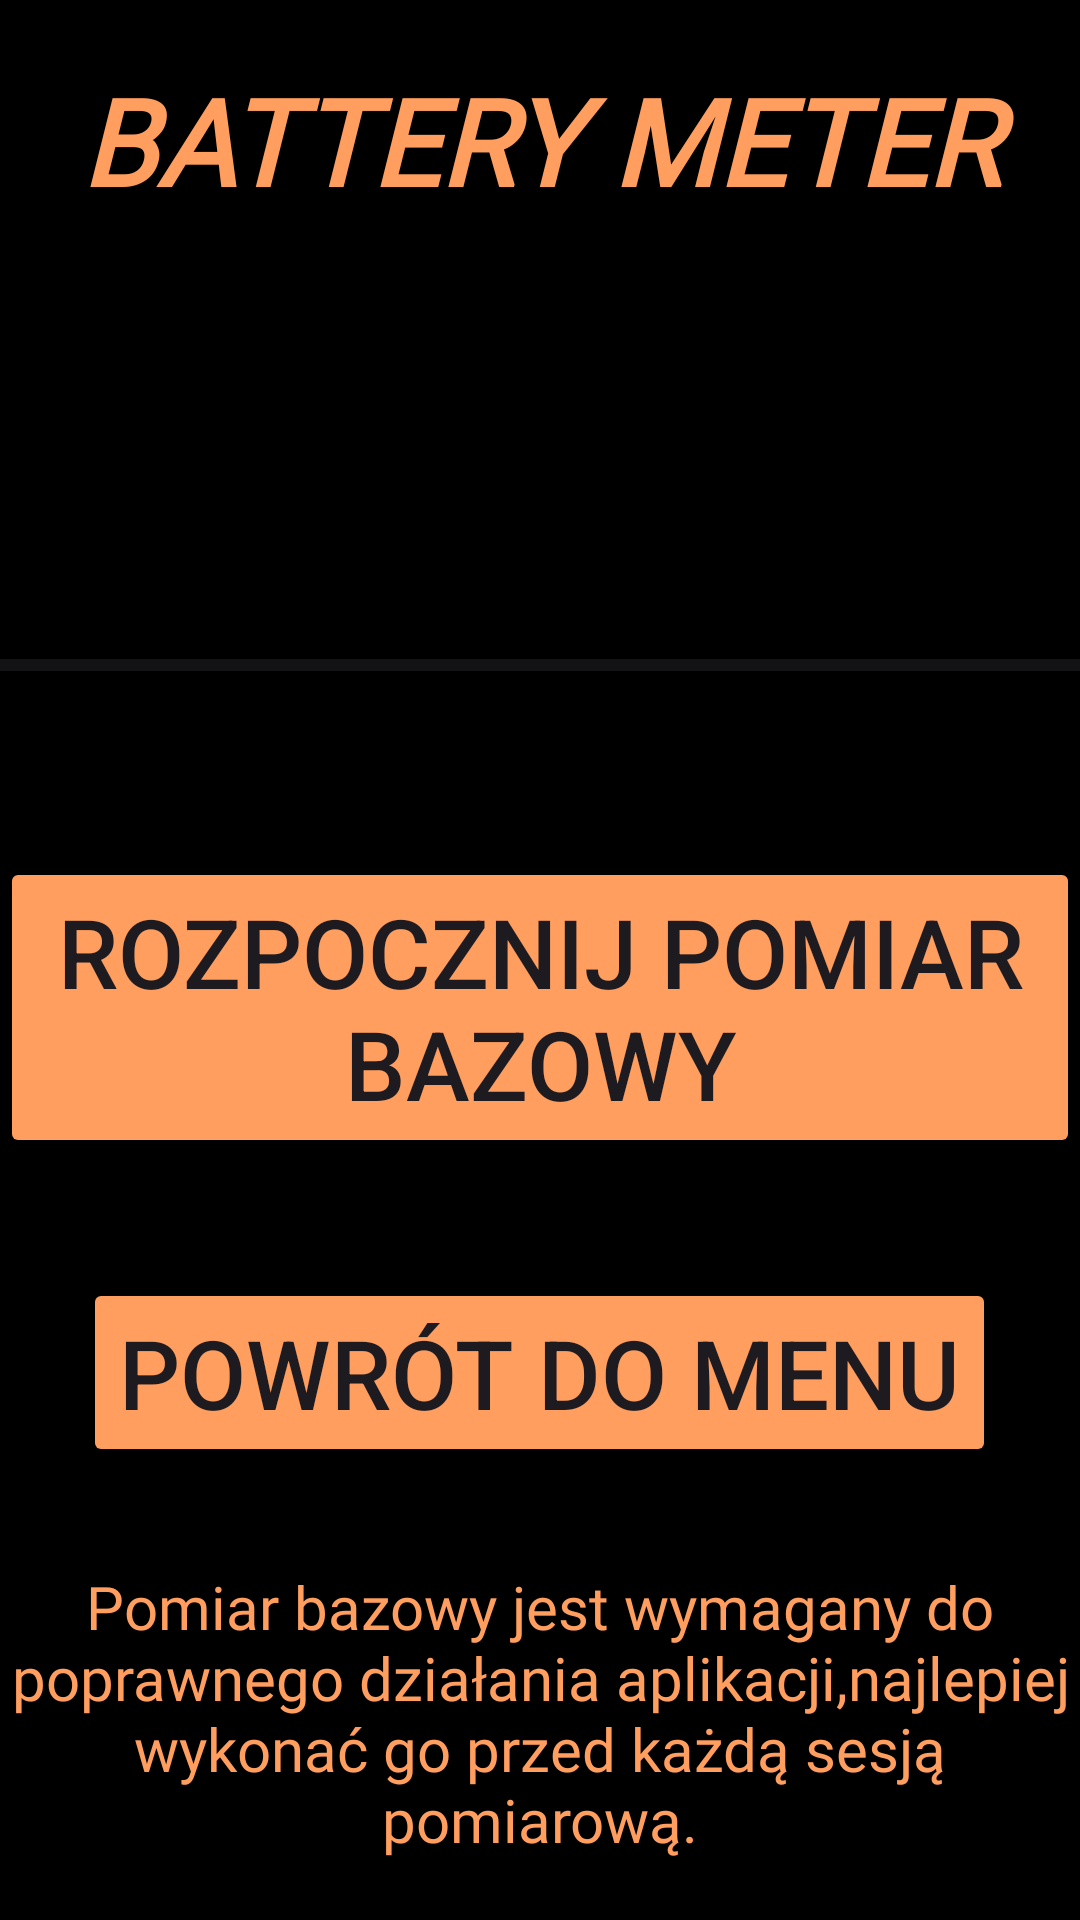

Layout XML and referenced resources for this Android screen:
<!-- AndroidManifest.xml: application theme Theme.BatteryMetter -->
<!-- res/layout/activity_baseline_meas.xml -->
<?xml version="1.0" encoding="utf-8"?>
<RelativeLayout xmlns:android="http://schemas.android.com/apk/res/android"
    xmlns:app="http://schemas.android.com/apk/res-auto"
    xmlns:tools="http://schemas.android.com/tools"
    android:layout_width="match_parent"
    android:layout_height="match_parent"
    android:background="@color/black"
    tools:context=".MainActivity">

    <TextView
        android:id="@+id/loginTitleTextView"
        android:layout_width="304sp"
        android:layout_height="wrap_content"
        android:layout_gravity="center"
        android:fontFamily="@font/barlow_semi_condensed_black"
        android:textColor="@color/orange"
        android:text="BATTERY METER"
        android:textSize="40sp"
        android:textStyle="bold|italic"
        android:layout_alignParentTop="true"
        android:layout_alignParentLeft="true"
        android:layout_alignParentRight="true"
        android:gravity="center_horizontal"
        android:layout_marginTop="20dp"

        ></TextView>

    <LinearLayout
        android:layout_width="match_parent"
        android:layout_height="match_parent"
        android:orientation="vertical"
        android:gravity="center">

        <TextView
            android:id="@+id/Wynik"
            android:layout_alignParentBottom="true"
            android:layout_alignParentLeft="true"
            android:layout_alignParentRight="true"
            android:layout_marginTop="20dp"
            android:layout_width="wrap_content"
            android:layout_height="wrap_content"
            android:fontFamily="@font/barlow_semi_condensed_black"
            android:textColor="@color/orange"
            android:textSize="20sp"
            android:gravity="center_horizontal">
        </TextView>

        <ProgressBar
            android:id="@+id/progressbar"
            android:layout_width="match_parent"
            android:layout_height="wrap_content"
            style="@android:style/Widget.DeviceDefault.Light.ProgressBar.Horizontal"
            android:layout_above="@id/Wynik"
            android:layout_marginTop="16dp"
            android:layout_marginBottom="16dp"
            android:max="200"
            android:progress="0"
            android:layout_centerHorizontal="true" />

        <Button
            android:id="@+id/PomiarBase"
            android:layout_width="wrap_content"
            android:layout_height="wrap_content"
            android:layout_marginTop="40dp"
            android:backgroundTint="@color/orange"
            android:text="Rozpocznij pomiar bazowy"
            android:textSize="32sp"
            android:layout_centerInParent="true"/>
        <Button
            android:id="@+id/Goback"
            android:layout_width="wrap_content"
            android:layout_height="wrap_content"
            android:layout_marginTop="40dp"
            android:backgroundTint="@color/orange"
            android:text="Powrót do menu"
            android:textSize="32sp"
            android:layout_centerInParent="true"/>




    </LinearLayout>
    <TextView
        android:layout_alignParentBottom="true"
        android:layout_alignParentLeft="true"
        android:layout_alignParentRight="true"
        android:layout_marginTop="20dp"
        android:layout_width="wrap_content"
        android:layout_height="wrap_content"
        android:fontFamily="@font/barlow_semi_condensed_black"
        android:textColor="@color/orange"
        android:text="Pomiar bazowy jest wymagany do poprawnego działania aplikacji,najlepiej wykonać go przed każdą sesją pomiarową."
        android:textSize="20sp"
        android:layout_marginBottom="20dp"
        android:gravity="center_horizontal"

        >

    </TextView>


</RelativeLayout>
<!-- resources referenced by this layout -->
<resources>
  <color name="black">#FF000000</color>
  <color name="orange">#FF9E5E</color>
  <style name="Theme.BatteryMetter" parent="Base.Theme.BatteryMetter" />
  <style name="Base.Theme.BatteryMetter" parent="Theme.Material3.DayNight.NoActionBar">
          
          
      </style>
</resources>
